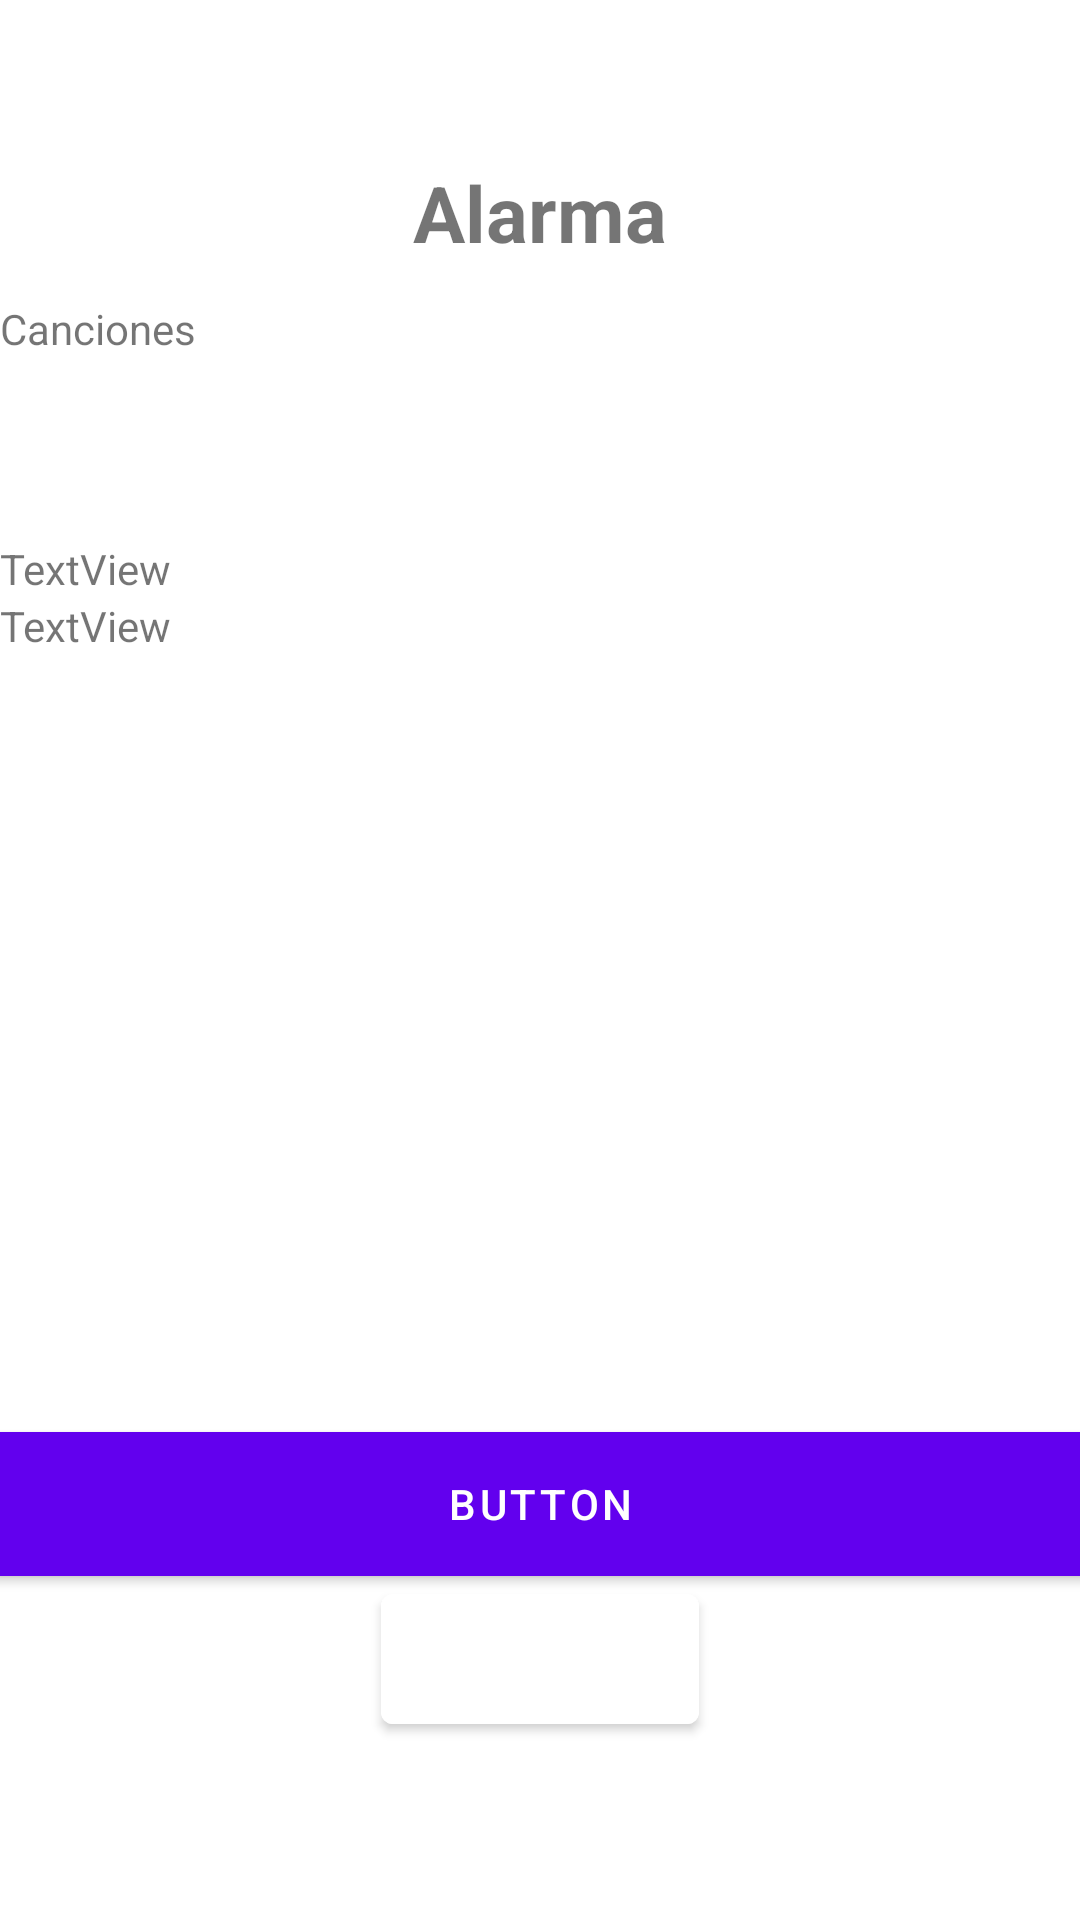

Android layout source for this screen:
<!-- AndroidManifest.xml: fallback theme Theme.MaterialComponents.DayNight.NoActionBar -->
<!-- res/layout/fragment_alarm.xml -->
<?xml version="1.0" encoding="utf-8"?>
<FrameLayout xmlns:android="http://schemas.android.com/apk/res/android"
    xmlns:app="http://schemas.android.com/apk/res-auto"
    xmlns:tools="http://schemas.android.com/tools"
    android:layout_width="match_parent"
    android:layout_height="match_parent"
    android:background="#FFFFFFFF"
    android:hapticFeedbackEnabled="false"
    tools:context="com.google.mediapipe.examples.facelandmarker.AlarmFragment">

    

    <LinearLayout
        android:layout_width="match_parent"
        android:layout_height="match_parent"
        android:orientation="vertical">

        <LinearLayout
            android:layout_width="match_parent"
            android:layout_height="42dp"
            android:orientation="horizontal"></LinearLayout>

        <LinearLayout
            android:layout_width="match_parent"
            android:layout_height="58dp"
            android:gravity="center"
            android:orientation="horizontal">

            <TextView
                android:id="@+id/titulo_alarma"
                android:layout_width="wrap_content"
                android:layout_height="wrap_content"
                android:layout_gravity="center"
                android:text="Alarma"
                android:textSize="26dp"
                android:textStyle="bold" />
        </LinearLayout>

        <LinearLayout
            android:layout_width="match_parent"
            android:layout_height="80dp"
            android:orientation="vertical">

            <TextView
                android:id="@+id/titulo_canciones"
                android:layout_width="wrap_content"
                android:layout_height="wrap_content"
                android:text="Canciones" />

        </LinearLayout>

        <LinearLayout
            android:layout_width="match_parent"
            android:layout_height="78dp"
            android:orientation="vertical">

            <TextView
                android:id="@+id/textView6"
                android:layout_width="wrap_content"
                android:layout_height="wrap_content"
                android:text="TextView" />

            <TextView
                android:id="@+id/textView7"
                android:layout_width="wrap_content"
                android:layout_height="wrap_content"
                android:text="TextView" />
        </LinearLayout>

        <ScrollView
            android:layout_width="match_parent"
            android:layout_height="198dp">

            <LinearLayout
                android:layout_width="match_parent"
                android:layout_height="wrap_content"
                android:orientation="vertical"></LinearLayout>
        </ScrollView>

        <LinearLayout
            android:layout_width="match_parent"
            android:layout_height="146dp"
            android:gravity="center"
            android:orientation="vertical">

            <Button
                android:id="@+id/btn_confirmar_notif"
                android:layout_width="363dp"
                android:layout_height="wrap_content"
                android:background="@color/stay_alert_primary"
                android:text="Button"
                tools:text="Confirmar" />

            <Button
                android:id="@+id/btn_cancelar_seleccion_notif"
                android:layout_width="106dp"
                android:layout_height="wrap_content"
                android:backgroundTint="#FFFFFF"
                android:text="Cancelar" />

        </LinearLayout>
    </LinearLayout>

</FrameLayout>
<!-- resources referenced by this layout -->
<resources>
  <color name="stay_alert_primary">#FF8736</color>
</resources>
